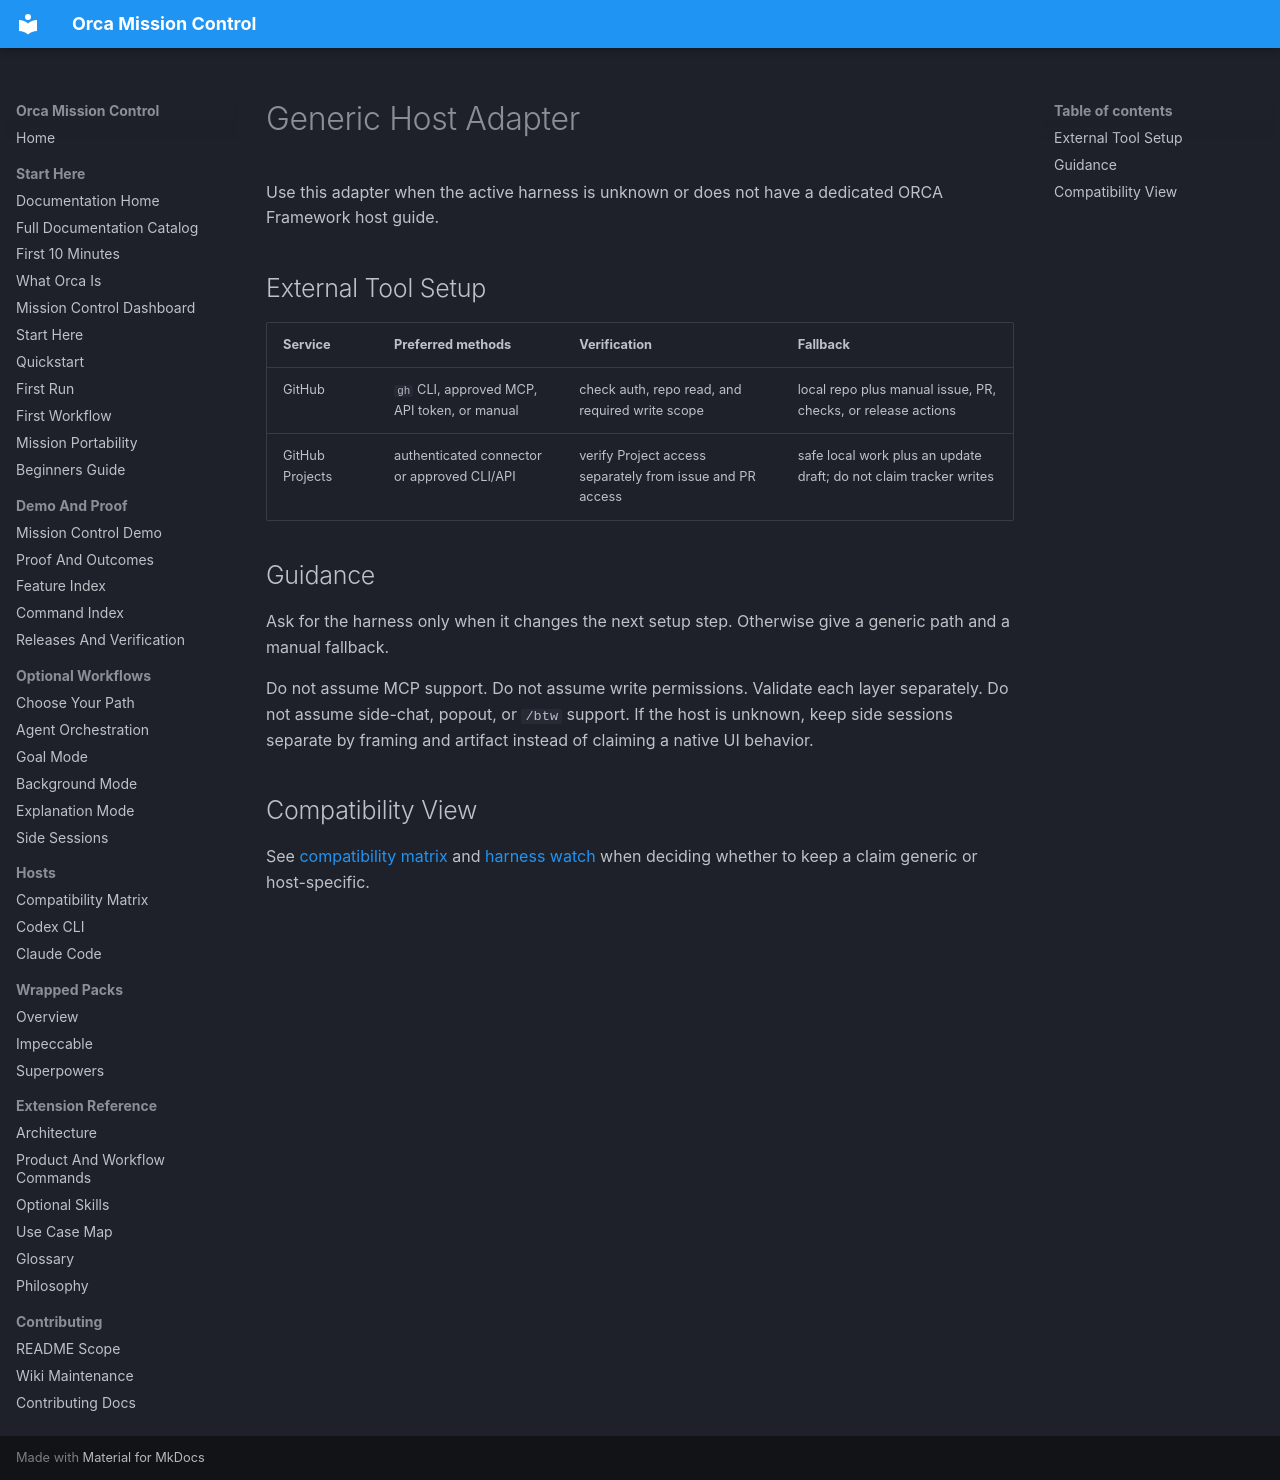

repository: henryvn27/orca-framework · page: hosts/generic/index.html · generator: mkdocs

# Generic Host Adapter

Use this adapter when the active harness is unknown or does not have a dedicated ORCA Framework host guide.

## External Tool Setup

| Service | Preferred methods | Verification | Fallback |
| --- | --- | --- | --- |
| GitHub | `gh` CLI, approved MCP, API token, or manual | check auth, repo read, and required write scope | local repo plus manual issue, PR, checks, or release actions |
| GitHub Projects | authenticated connector or approved CLI/API | verify Project access separately from issue and PR access | safe local work plus an update draft; do not claim tracker writes |

## Guidance

Ask for the harness only when it changes the next setup step. Otherwise give a generic path and a manual fallback.

Do not assume MCP support. Do not assume write permissions. Validate each layer separately.
Do not assume side-chat, popout, or `/btw` support. If the host is unknown, keep side sessions separate by framing and artifact instead of claiming a native UI behavior.

## Compatibility View

See [compatibility matrix](../compatibility-matrix.md) and [harness watch](../harness-watch.md) when deciding whether to keep a claim generic or host-specific.
